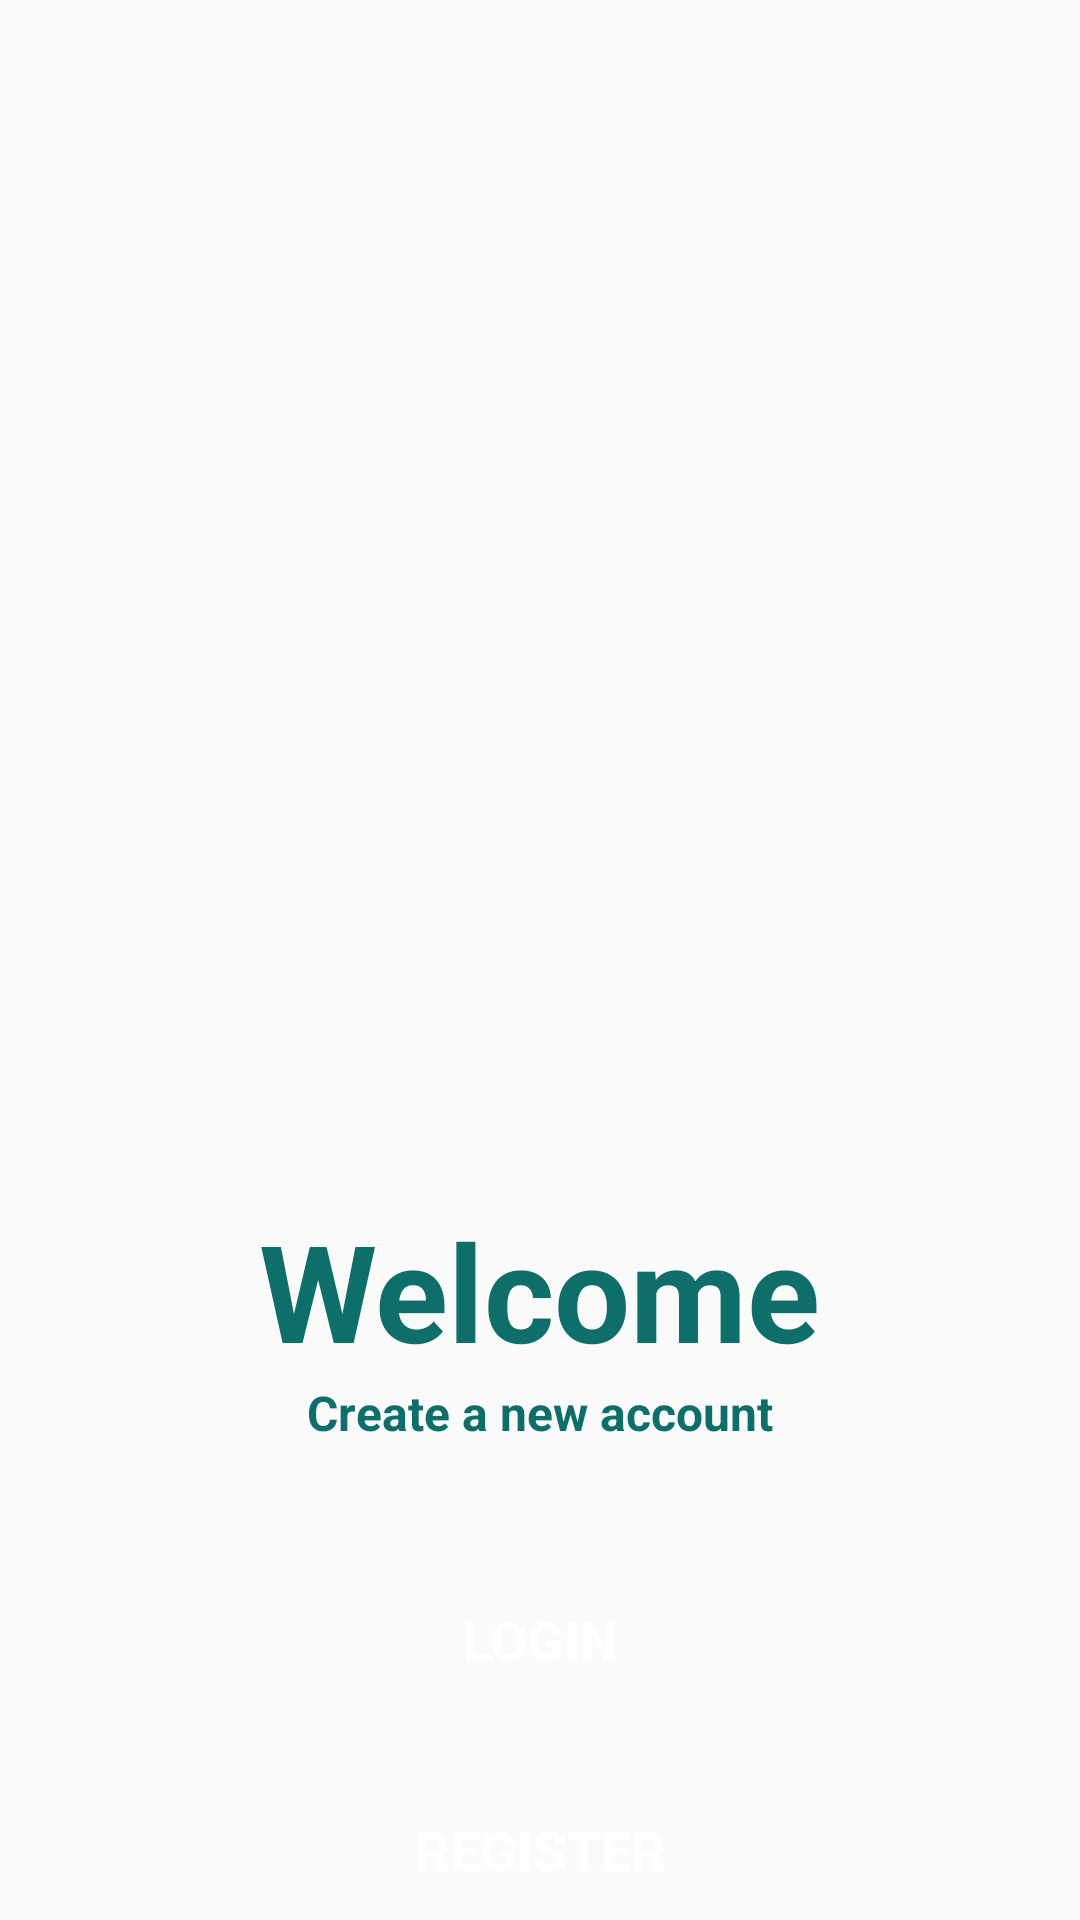

This screen was rendered from an Android layout file. Write that file and the resources it references.
<!-- AndroidManifest.xml: application theme AppTheme.NoActionBar -->
<!-- res/layout/test.xml -->
<?xml version="1.0" encoding="utf-8"?>
<LinearLayout
    xmlns:android="http://schemas.android.com/apk/res/android"
    android:layout_width="match_parent"
    android:layout_height="match_parent"
    android:orientation="vertical"
    android:gravity="center_horizontal">

    <ImageView
        android:layout_width="500dp"
        android:layout_height="350dp"
        android:src="@drawable/image"
        android:layout_marginTop="20dp"/>

    <TextView
        android:layout_width="wrap_content"
        android:layout_height="wrap_content"
        android:text="Welcome"
        android:textColor="#0d6e6a"
        android:textSize="45dp"
        android:textStyle="bold"
        android:layout_marginTop="30dp"/>

    <TextView
        android:layout_width="wrap_content"
        android:layout_height="wrap_content"
        android:text="Create a new account"
        android:textColor="#0d6e6a"
        android:textSize="16dp"
        android:textStyle="bold" />

    <Button
        android:layout_width="350dp"
        android:layout_height="50dp"
        android:background="@drawable/button"
        android:text="Login"
        android:textSize="18dp"
        android:textStyle="bold"
        android:textColor="#FFF"
        android:layout_marginTop="40dp"/>

    <Button
        android:layout_width="350dp"
        android:layout_height="50dp"
        android:background="@drawable/button"
        android:text="Register"
        android:textSize="18dp"
        android:textStyle="bold"
        android:textColor="#FFF"
        android:layout_marginTop="20dp"/>

</LinearLayout>
<!-- resources referenced by this layout -->
<resources>
  <style name="AppTheme.NoActionBar" parent="Theme.AppCompat.Light.DarkActionBar">
          <item name="windowActionBar">false</item>
          <item name="windowNoTitle">true</item>
          <item name="android:windowFullscreen">true</item>
          <item name="colorPrimary">@color/colorPrimary</item>
          <item name="colorPrimaryDark">@color/colorPrimaryDark</item>
          <item name="colorAccent">@color/colorAccent</item>
      </style>
  <color name="colorPrimary">#008577</color>
  <color name="colorPrimaryDark">#00574B</color>
  <color name="colorAccent">#D81B60</color>
</resources>
